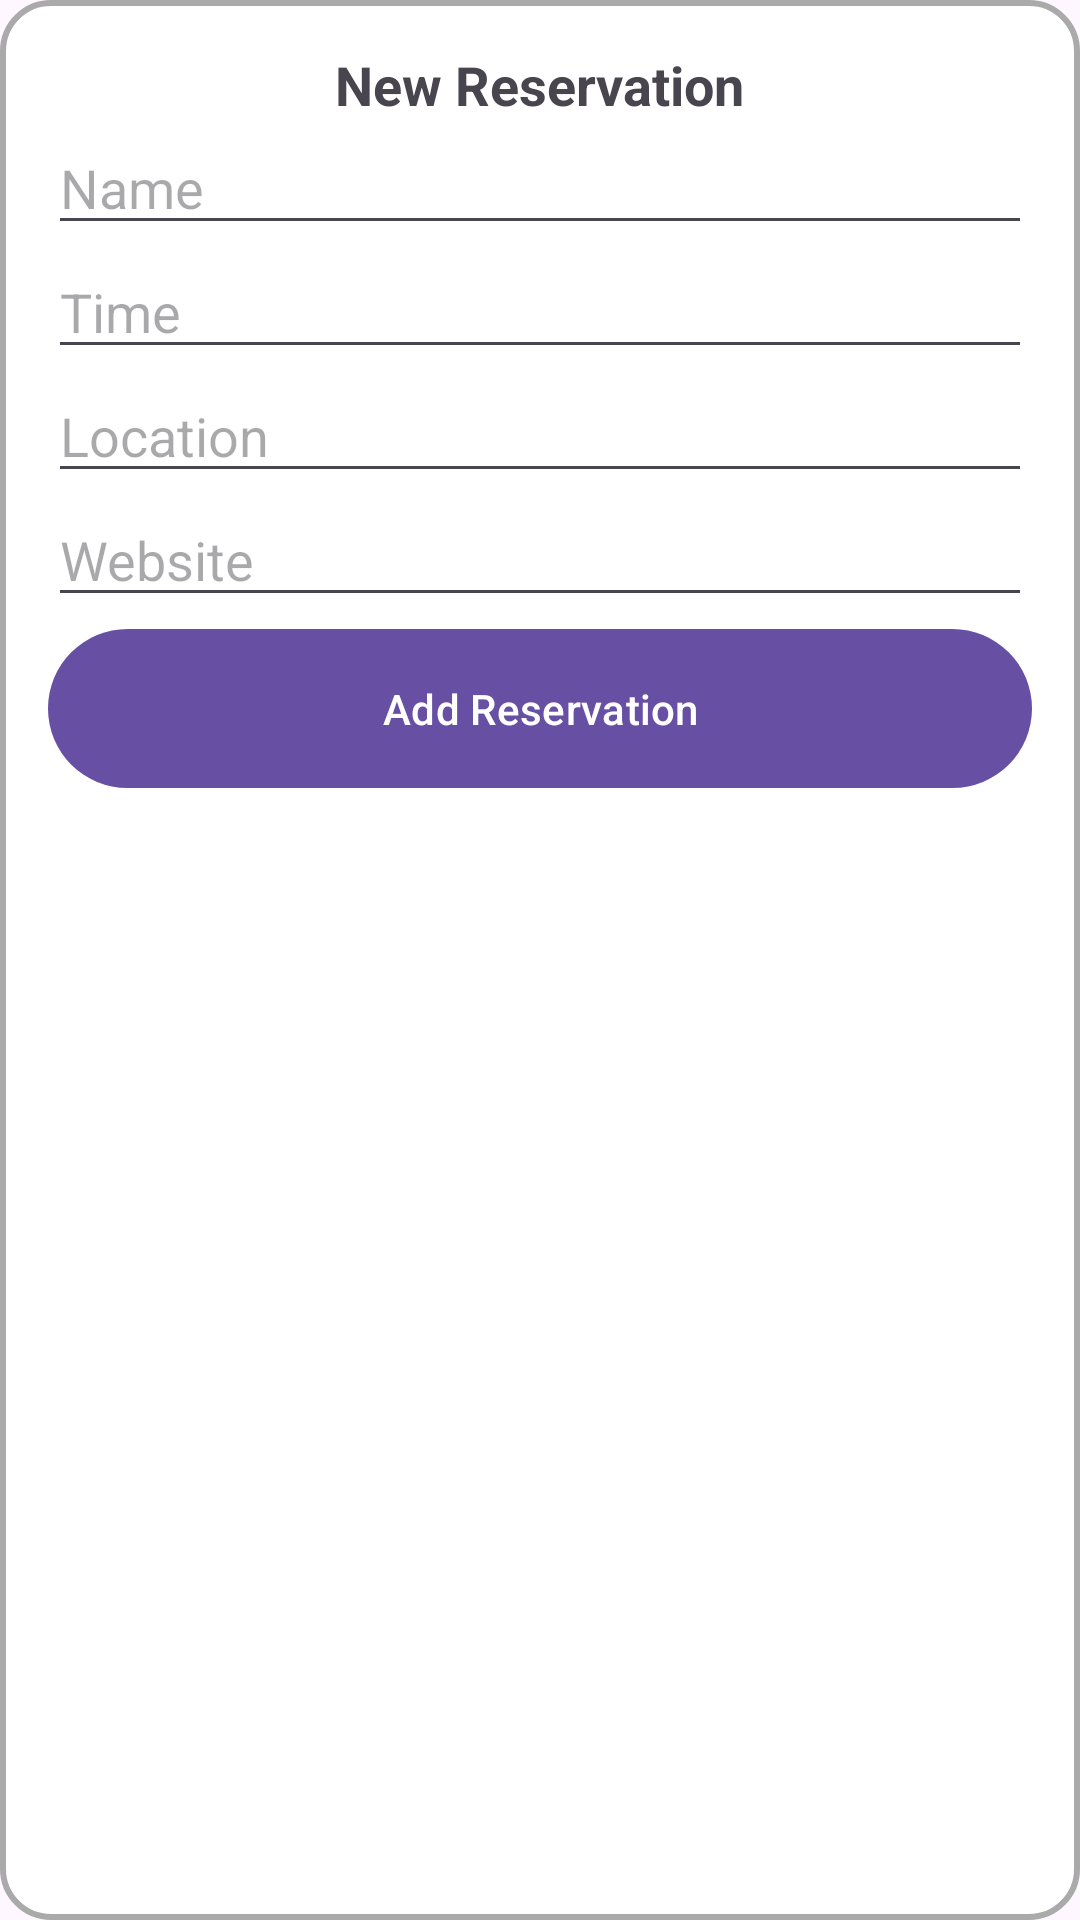

Produce the Android XML layout that renders to this screen, including the resource entries it uses.
<!-- AndroidManifest.xml: application theme Theme.TravelApplication -->
<!-- res/layout/dialog_dining_reservation.xml -->
<?xml version="1.0" encoding="utf-8"?>
<LinearLayout xmlns:android="http://schemas.android.com/apk/res/android"
    android:layout_width="wrap_content"
    android:layout_height="wrap_content"
    android:padding="16dp"
    android:orientation="vertical"
    android:background="@drawable/round_corner_background">

    <TextView
        android:layout_width="wrap_content"
        android:layout_height="wrap_content"
        android:text="New Reservation"
        android:textStyle="bold"
        android:textSize="18dp"
        android:layout_gravity="center_horizontal"/>

    <EditText
        android:id="@+id/edit_name"
        android:layout_width="match_parent"
        android:layout_height="wrap_content"
        android:hint="Name"
        />

    <EditText
        android:id="@+id/edit_time"
        android:layout_width="match_parent"
        android:layout_height="wrap_content"
        android:hint="Time"/>

    <EditText
        android:id="@+id/edit_location"
        android:layout_width="match_parent"
        android:layout_height="wrap_content"
        android:hint="Location"/>

    <EditText
        android:id="@+id/edit_website"
        android:layout_width="match_parent"
        android:layout_height="wrap_content"
        android:hint="Website"/>

    <Button
        android:id="@+id/add_reservation_button"
        android:layout_width="match_parent"
        android:layout_height="61dp"
        android:text="Add Reservation" />

</LinearLayout>
<!-- resources referenced by this layout -->
<resources>
  <!-- drawable round_corner_background (drawable) -->
  <?xml version="1.0" encoding="utf-8"?>
  <shape xmlns:android="http://schemas.android.com/apk/res/android"><solid android:color="@android:color/white" /> 
      <corners android:radius="16dp" /> 
      <stroke
          android:width="2dp"
          android:color="@android:color/darker_gray" /> 
      <padding
          android:left="8dp"
          android:right="8dp"
          android:top="8dp"
          android:bottom="8dp" />
  </shape>
  <style name="Theme.TravelApplication" parent="Base.Theme.TravelApplication" />
  <style name="Base.Theme.TravelApplication" parent="Theme.Material3.DayNight.NoActionBar">
          
          
      </style>
</resources>
